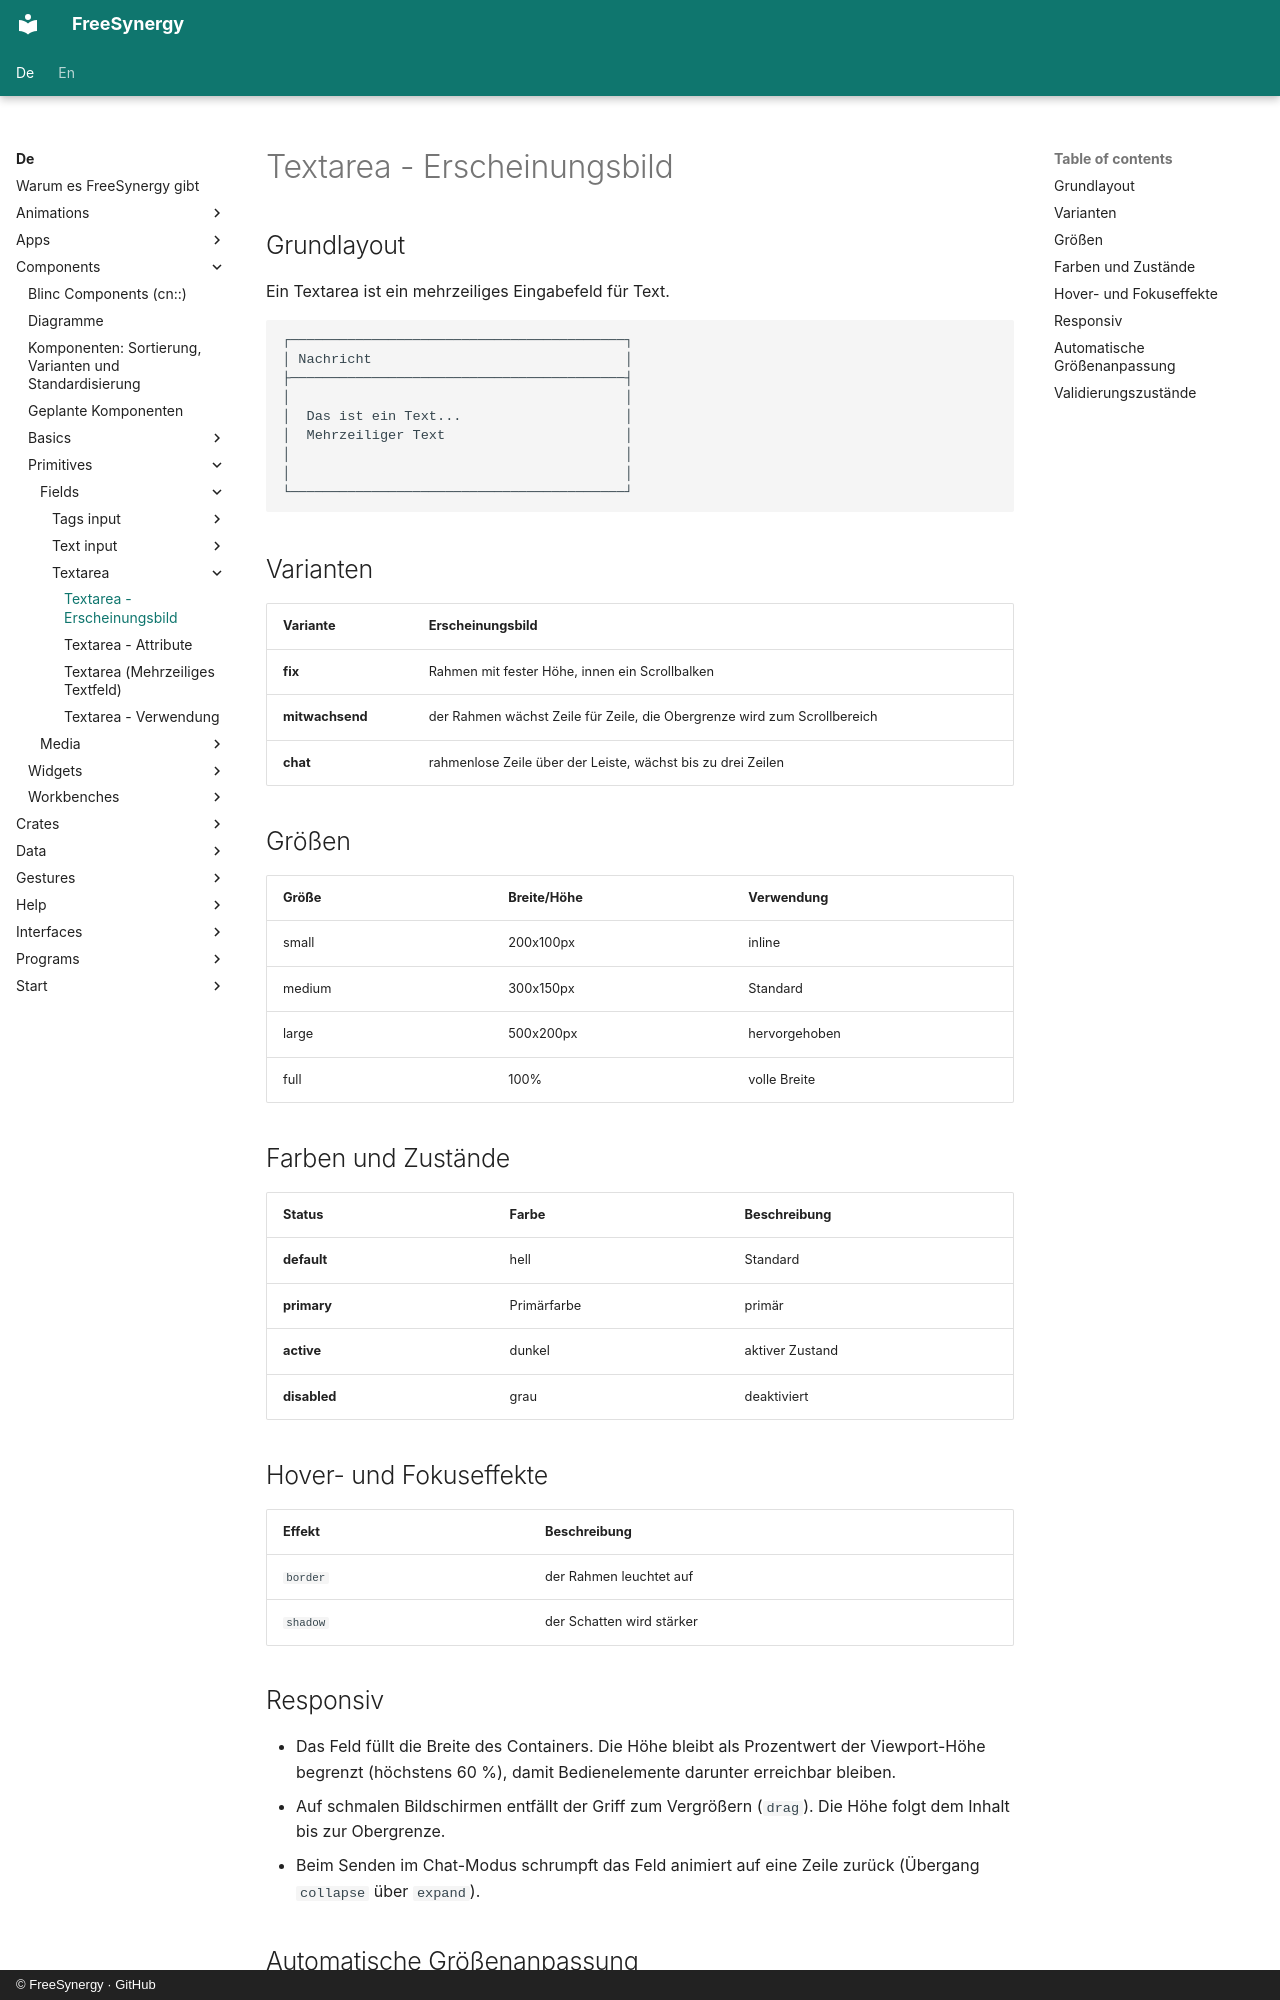

repository: FreeSynergy/fs-documentation · page: de/components/primitives/fields/textarea/appearance/index.html · generator: mkdocs · copyright: © FreeSynergy · GitHub

# Textarea - Erscheinungsbild

## Grundlayout
Ein Textarea ist ein mehrzeiliges Eingabefeld für Text.

```
┌─────────────────────────────────────────┐
│ Nachricht                               │
├─────────────────────────────────────────┤
│                                         │
│  Das ist ein Text...                    │
│  Mehrzeiliger Text                      │
│                                         │
│                                         │
└─────────────────────────────────────────┘
```

## Varianten

| Variante | Erscheinungsbild |
|----------|------------------|
| **fix** | Rahmen mit fester Höhe, innen ein Scrollbalken |
| **mitwachsend** | der Rahmen wächst Zeile für Zeile, die Obergrenze wird zum Scrollbereich |
| **chat** | rahmenlose Zeile über der Leiste, wächst bis zu drei Zeilen |

## Größen

| Größe | Breite/Höhe | Verwendung |
|-------|-------------|------------|
| small | 200x100px | inline |
| medium | 300x150px | Standard |
| large | 500x200px | hervorgehoben |
| full | 100% | volle Breite |

## Farben und Zustände

| Status | Farbe | Beschreibung |
|--------|-------|--------------|
| **default** | hell | Standard |
| **primary** | Primärfarbe | primär |
| **active** | dunkel | aktiver Zustand |
| **disabled** | grau | deaktiviert |

## Hover- und Fokuseffekte

| Effekt | Beschreibung |
|--------|--------------|
| `border` | der Rahmen leuchtet auf |
| `shadow` | der Schatten wird stärker |

## Responsiv

- Das Feld füllt die Breite des Containers. Die Höhe bleibt als Prozentwert der
  Viewport-Höhe begrenzt (höchstens 60 %), damit Bedienelemente darunter erreichbar bleiben.
- Auf schmalen Bildschirmen entfällt der Griff zum Vergrößern (`drag`). Die Höhe folgt
  dem Inhalt bis zur Obergrenze.
- Beim Senden im Chat-Modus schrumpft das Feld animiert auf eine Zeile zurück
  (Übergang `collapse` über `expand`).
